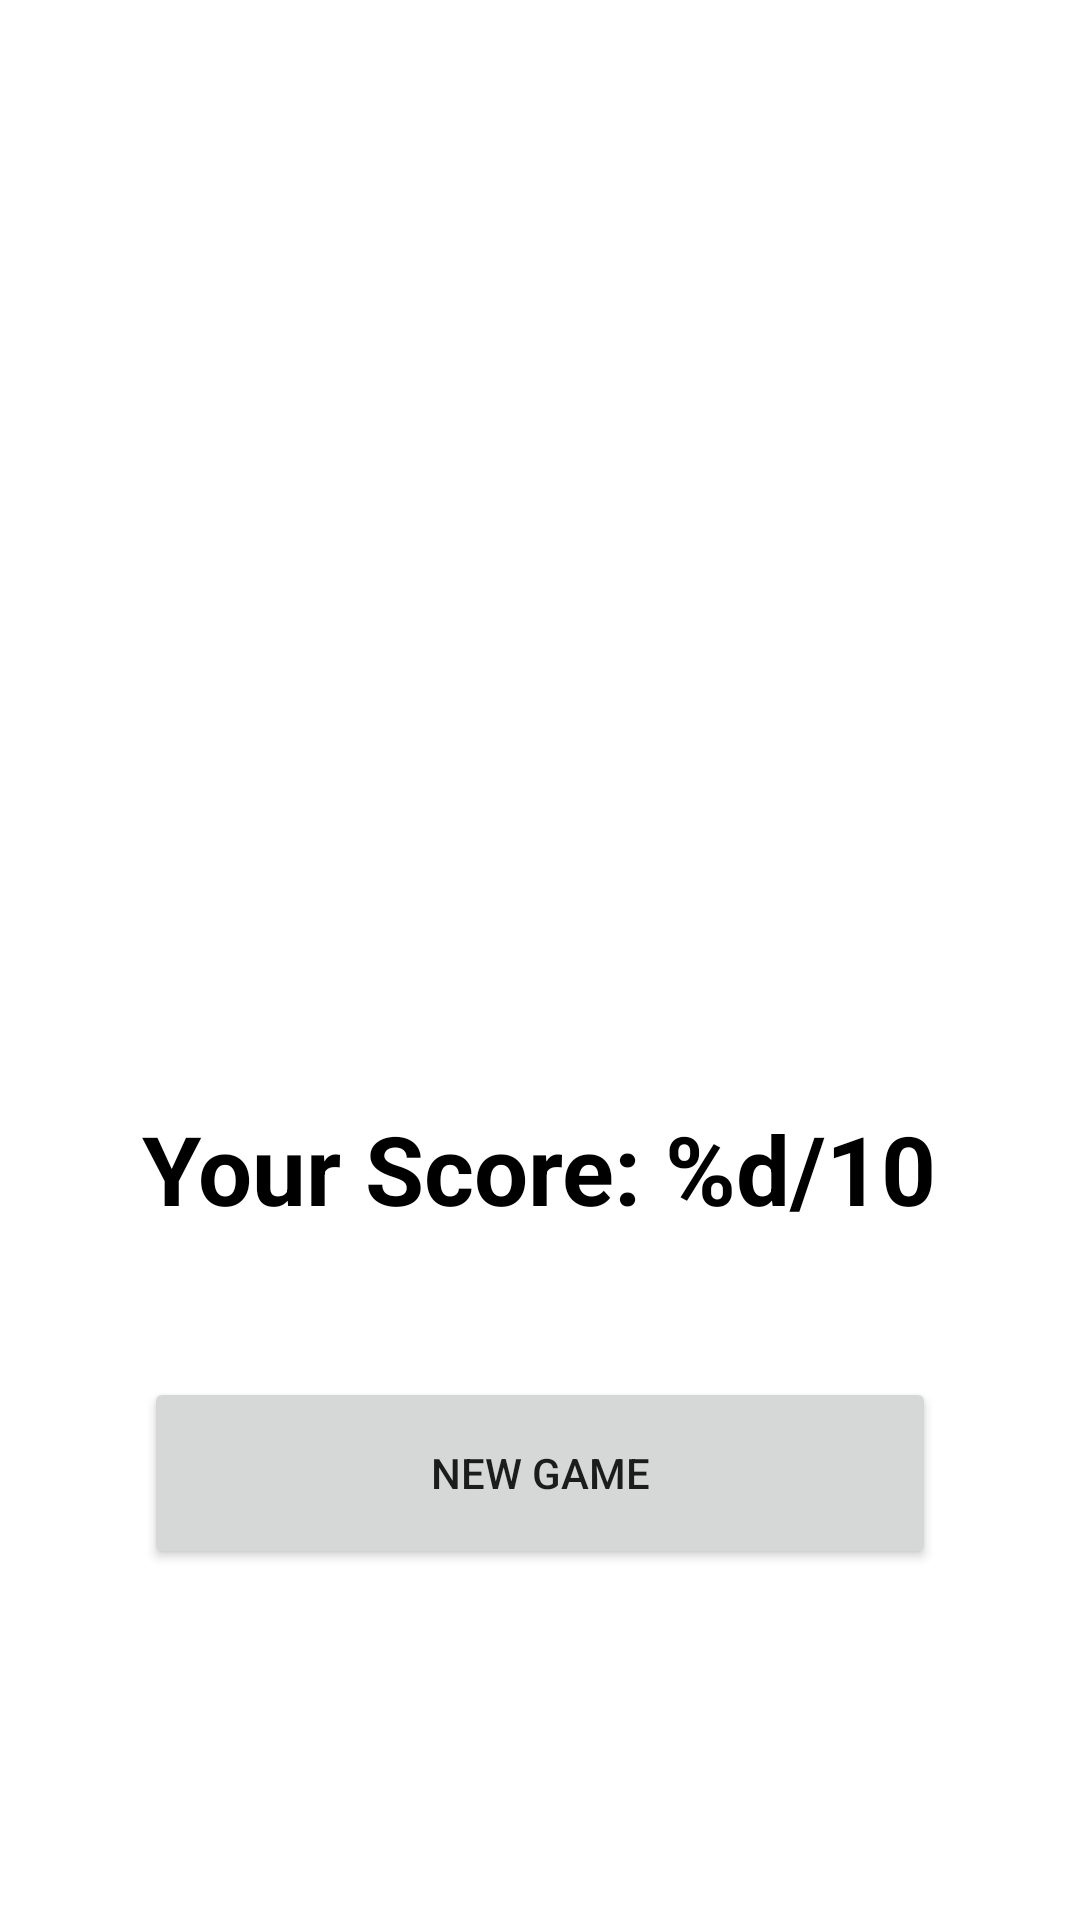

Layout XML and referenced resources for this Android screen:
<!-- AndroidManifest.xml: application theme Theme.CapitalsQuiz -->
<!-- res/layout/activity_result.xml -->
<?xml version="1.0" encoding="utf-8"?>
<LinearLayout xmlns:android="http://schemas.android.com/apk/res/android"
    xmlns:app="http://schemas.android.com/apk/res-auto"
    xmlns:tools="http://schemas.android.com/tools"
    android:layout_width="match_parent"
    android:layout_height="match_parent"
    android:background="@drawable/bg_quiz"
    android:gravity="center"
    android:orientation="vertical"
    tools:context=".ResultActivity">

    <ImageView
        android:layout_width="128dp"
        android:layout_height="128dp"
        android:layout_marginTop="16dp"
        android:src="@drawable/congratulation" />

    <TextView
        android:id="@+id/tv_name"
        android:layout_width="wrap_content"
        android:layout_height="wrap_content"
        android:layout_marginTop="16dp"
        android:textColor="@color/black"
        android:textSize="32sp"
        android:textStyle="bold" />

    <TextView
        android:id="@+id/tv_result"
        android:layout_width="wrap_content"
        android:layout_height="wrap_content"
        android:layout_marginTop="48dp"
        android:text="@string/score_text"
        android:textColor="@color/black"
        android:textSize="32sp"
        android:textStyle="bold" />

    <Button
        android:id="@+id/btn_new_game"
        android:layout_width="match_parent"
        android:layout_height="64dp"
        android:layout_marginTop="48dp"
        android:layout_marginHorizontal="48dp"
        android:text="New game" />

</LinearLayout>
<!-- resources referenced by this layout -->
<resources>
  <color name="black">#FF000000</color>
  <string name="score_text">Your Score: %d/10</string>
  <style name="Theme.CapitalsQuiz" parent="Theme.MaterialComponents.Light.NoActionBar">
          
          <item name="colorPrimary">@color/purple_500</item>
          <item name="colorPrimaryVariant">@color/purple_700</item>
          <item name="colorOnPrimary">@color/white</item>
          
          <item name="colorSecondary">@color/teal_200</item>
          <item name="colorSecondaryVariant">@color/teal_700</item>
          <item name="colorOnSecondary">@color/black</item>
          
          <item name="android:statusBarColor" tools:targetApi="l">?attr/colorPrimaryVariant</item>
          
      </style>
  <color name="purple_500">#FF6200EE</color>
  <color name="purple_700">#FF3700B3</color>
  <color name="white">#FFFFFFFF</color>
  <color name="teal_200">#FF03DAC5</color>
  <color name="teal_700">#FF018786</color>
</resources>
